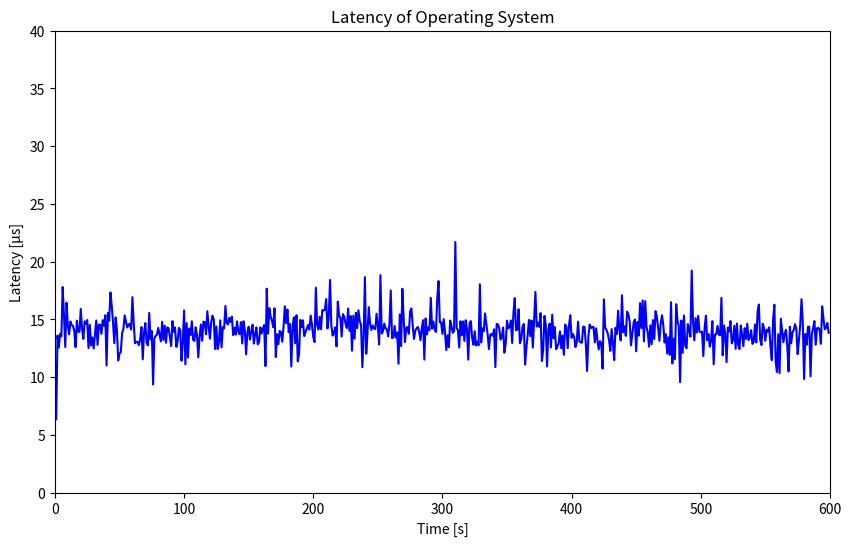

Recreate this plot in Python.
import matplotlib.pyplot as plt
import numpy as np

# Data points
x = [1,2,3,4,5,6,7,8,9,10,11,12,13,14,15,16,17,18,19,20,21,22,23,24,25,26,27,28,29,30,31,32,33,34,35,36,37,38,39,40,41,42,43,44,45,46,47,48,49,50,51,52,53,54,55,56,57,58,59,60,61,62,63,64,65,66,67,68,69,70,71,72,73,74,75,76,77,78,79,80,81,82,83,84,85,86,87,88,89,90,91,92,93,94,95,96,97,98,99,100,101,102,103,104,105,106,107,108,109,110,111,112,113,114,115,116,117,118,119,120,121,122,123,124,125,126,127,128,129,130,131,132,133,134,135,136,137,138,139,140,141,142,143,144,145,146,147,148,149,150,151,152,153,154,155,156,157,158,159,160,161,162,163,164,165,166,167,168,169,170,171,172,173,174,175,176,177,178,179,180,181,182,183,184,185,186,187,188,189,190,191,192,193,194,195,196,197,198,199,200,201,202,203,204,205,206,207,208,209,210,211,212,213,214,215,216,217,218,219,220,221,222,223,224,225,226,227,228,229,230,231,232,233,234,235,236,237,238,239,240,241,242,243,244,245,246,247,248,249,250,251,252,253,254,255,256,257,258,259,260,261,262,263,264,265,266,267,268,269,270,271,272,273,274,275,276,277,278,279,280,281,282,283,284,285,286,287,288,289,290,291,292,293,294,295,296,297,298,299,300,301,302,303,304,305,306,307,308,309,310,311,312,313,314,315,316,317,318,319,320,321,322,323,324,325,326,327,328,329,330,331,332,333,334,335,336,337,338,339,340,341,342,343,344,345,346,347,348,349,350,351,352,353,354,355,356,357,358,359,360,361,362,363,364,365,366,367,368,369,370,371,372,373,374,375,376,377,378,379,380,381,382,383,384,385,386,387,388,389,390,391,392,393,394,395,396,397,398,399,400,401,402,403,404,405,406,407,408,409,410,411,412,413,414,415,416,417,418,419,420,421,422,423,424,425,426,427,428,429,430,431,432,433,434,435,436,437,438,439,440,441,442,443,444,445,446,447,448,449,450,451,452,453,454,455,456,457,458,459,460,461,462,463,464,465,466,467,468,469,470,471,472,473,474,475,476,477,478,479,480,481,482,483,484,485,486,487,488,489,490,491,492,493,494,495,496,497,498,499,500,501,502,503,504,505,506,507,508,509,510,511,512,513,514,515,516,517,518,519,520,521,522,523,524,525,526,527,528,529,530,531,532,533,534,535,536,537,538,539,540,541,542,543,544,545,546,547,548,549,550,551,552,553,554,555,556,557,558,559,560,561,562,563,564,565,566,567,568,569,570,571,572,573,574,575,576,577,578,579,580,581,582,583,584,585,586,587,588,589,590,591,592,593,594,595,596,597,598,599
]

y = [6.351,13.591,12.555,13.750,13.526,17.797,15.364,12.605,16.441,14.508,13.699,14.816,14.489,14.428,13.980,12.591,14.888,13.927,13.915,15.901,14.178,13.305,14.827,14.605,14.948,12.511,14.522,12.727,13.434,12.470,13.677,14.904,12.792,14.539,14.533,13.748,14.926,14.444,15.351,11.010,15.559,14.882,17.331,16.155,14.671,12.932,15.161,14.083,11.437,12.029,12.166,13.786,14.150,15.339,14.814,14.300,14.557,14.616,14.114,16.915,14.679,12.936,13.044,13.058,12.764,13.269,14.329,11.538,13.874,14.676,12.977,12.748,15.553,13.263,13.988,9.353,13.368,13.563,13.688,14.261,13.653,13.090,14.788,13.207,14.461,12.969,14.306,14.234,13.437,12.684,14.847,13.923,14.300,12.611,13.087,14.261,14.086,11.419,13.039,15.769,11.105,14.675,11.691,14.198,13.639,14.830,13.220,13.132,14.303,13.664,11.712,13.544,14.549,13.141,14.798,14.755,13.705,15.701,14.402,13.326,14.729,15.320,15.016,12.428,14.382,12.432,13.014,14.912,12.570,14.330,14.220,16.154,14.667,14.558,15.135,14.770,15.236,13.634,14.276,13.684,14.823,13.927,13.710,14.755,12.913,14.836,14.082,11.969,13.848,14.359,13.249,13.964,14.533,12.903,13.726,14.298,12.838,13.001,14.301,13.772,14.185,14.504,10.952,17.654,13.767,15.965,15.219,14.904,14.320,15.954,11.739,13.708,12.856,14.001,13.888,13.063,14.355,16.131,14.671,15.845,13.885,14.593,10.913,14.350,15.170,12.936,15.355,11.360,11.986,14.959,14.325,14.917,13.546,13.901,14.183,14.508,14.117,15.331,14.546,13.475,13.037,17.740,14.499,14.123,15.214,14.139,15.798,15.769,15.821,16.749,14.212,15.183,18.409,14.484,13.593,13.829,14.305,12.657,16.528,15.330,15.141,13.512,15.449,15.215,14.623,14.242,15.936,14.004,15.284,12.283,15.316,13.332,15.571,14.240,15.783,14.838,14.521,10.853,13.441,18.654,12.016,13.872,16.052,14.588,14.087,14.471,14.214,14.157,15.487,14.489,12.830,18.826,13.762,13.968,14.629,14.227,14.129,13.531,14.621,17.499,13.374,13.437,14.426,13.415,13.867,11.152,15.423,12.688,17.648,15.011,13.034,14.267,14.327,13.753,15.708,15.938,14.450,13.308,14.016,14.220,14.335,13.930,13.200,14.185,14.920,11.515,15.077,13.692,14.300,14.071,16.865,14.201,14.809,14.127,13.905,16.814,18.314,14.743,14.741,13.741,15.016,13.902,12.340,13.621,12.587,14.897,14.414,13.828,13.989,21.694,14.238,14.071,12.562,14.835,13.622,14.820,13.130,14.920,14.173,11.510,14.687,14.846,13.412,12.803,13.968,12.732,13.068,12.752,18.028,13.003,14.210,13.971,15.508,14.613,13.704,12.424,13.652,13.741,13.585,14.138,10.864,14.601,14.555,14.216,13.250,13.450,14.300,12.113,12.937,14.887,14.208,14.356,14.899,12.948,15.599,16.845,14.059,14.114,15.871,12.930,13.267,14.333,14.606,11.082,12.502,13.643,14.949,13.546,14.903,12.557,14.945,17.375,14.381,14.723,14.337,15.541,11.390,12.324,15.299,14.551,10.921,14.122,14.624,12.563,15.405,13.365,14.333,12.413,12.622,12.962,13.952,12.502,13.597,11.929,14.546,14.363,12.513,14.481,15.359,13.397,13.726,13.475,12.603,13.053,14.803,13.101,13.010,12.982,14.381,14.341,12.916,10.523,13.494,14.549,14.255,14.312,14.353,13.000,14.221,13.214,12.401,13.107,12.945,10.735,16.722,14.285,14.082,13.776,13.189,12.267,14.158,12.915,11.470,14.269,13.722,15.739,14.130,13.176,17.086,13.876,14.399,13.569,15.670,15.401,14.804,12.746,13.716,14.664,14.988,12.238,14.774,13.591,16.404,14.234,16.634,13.094,16.578,14.384,13.852,12.631,14.485,12.849,14.934,13.297,15.711,15.216,14.247,13.141,14.626,15.354,14.515,12.990,13.714,12.034,13.445,11.923,16.481,11.182,13.322,11.563,16.313,14.846,14.418,9.564,14.900,12.096,15.334,12.717,12.494,14.589,14.125,13.499,19.221,14.850,13.178,15.105,13.861,15.303,13.942,13.874,13.940,11.814,14.275,15.312,13.192,13.719,12.634,13.190,14.845,11.114,13.671,13.723,14.438,13.677,13.617,16.865,11.885,14.473,13.790,11.298,14.280,13.958,14.847,12.926,13.193,14.444,12.448,14.634,12.781,12.435,14.469,13.668,12.668,14.232,13.309,14.625,13.209,13.427,14.054,12.874,13.059,14.560,12.998,15.690,16.284,13.226,12.776,14.616,14.228,13.146,14.110,13.937,14.305,12.594,11.467,14.959,16.265,11.331,10.440,13.718,10.341,15.049,14.057,13.019,13.764,14.091,12.656,10.490,14.357,12.923,13.882,14.069,14.583,14.171,11.987,13.174,14.520,16.740,14.711,9.836,13.735,12.807,14.345,14.367,10.062,13.735,14.247,14.848,12.796,14.227,14.270,14.088,12.880,16.127,15.065,14.135,14.281,14.689,13.829
]

# Calculate statistics
max_y = np.max(y)
min_y = np.min(y)
std_y = np.std(y)
average_y = np.mean(y) 

# Print the statistics
print(f"Max: {max_y}")
print(f"Min: {min_y}")
print(f"Standard Deviation: {round(std_y, 2)}")
print(f"Average: {round(average_y, 2)}") 

# Create the plot
plt.figure(figsize=(10, 6))
plt.plot(x, y,'-', color='blue')

# Set the title and labels
plt.title('Latency of Operating System')
plt.xlabel('Time [s]')
plt.ylabel('Latency [µs]')

# Set the x and y axis limits
plt.xlim([0, 600])
plt.ylim([0, 40])

# Save the plot to a file
plt.savefig("max_latency_rt_kernelparam.png")
#plt.savefig("../../../../../../img/max_latency_rt.png")

# Print a success message
print("The plot was successfully saved to max_latency_rt_kernelparam.png")

# Write the statistics to a file
with open('max_latency_rt_kernelparam_statistics.txt', 'w') as f:
    f.write(f"Average latency: {round(average_y, 2)}us\n") 
    f.write(f"Max latency: {max_y}us\n")
    f.write(f"Min latency: {min_y}us\n")
    f.write(f"Standard Deviation: {round(std_y, 2)}us\n")
     
    
# Print a success message
print("The statistics were successfully written to max_latency_rt_kernelparam_statistics.txt")
